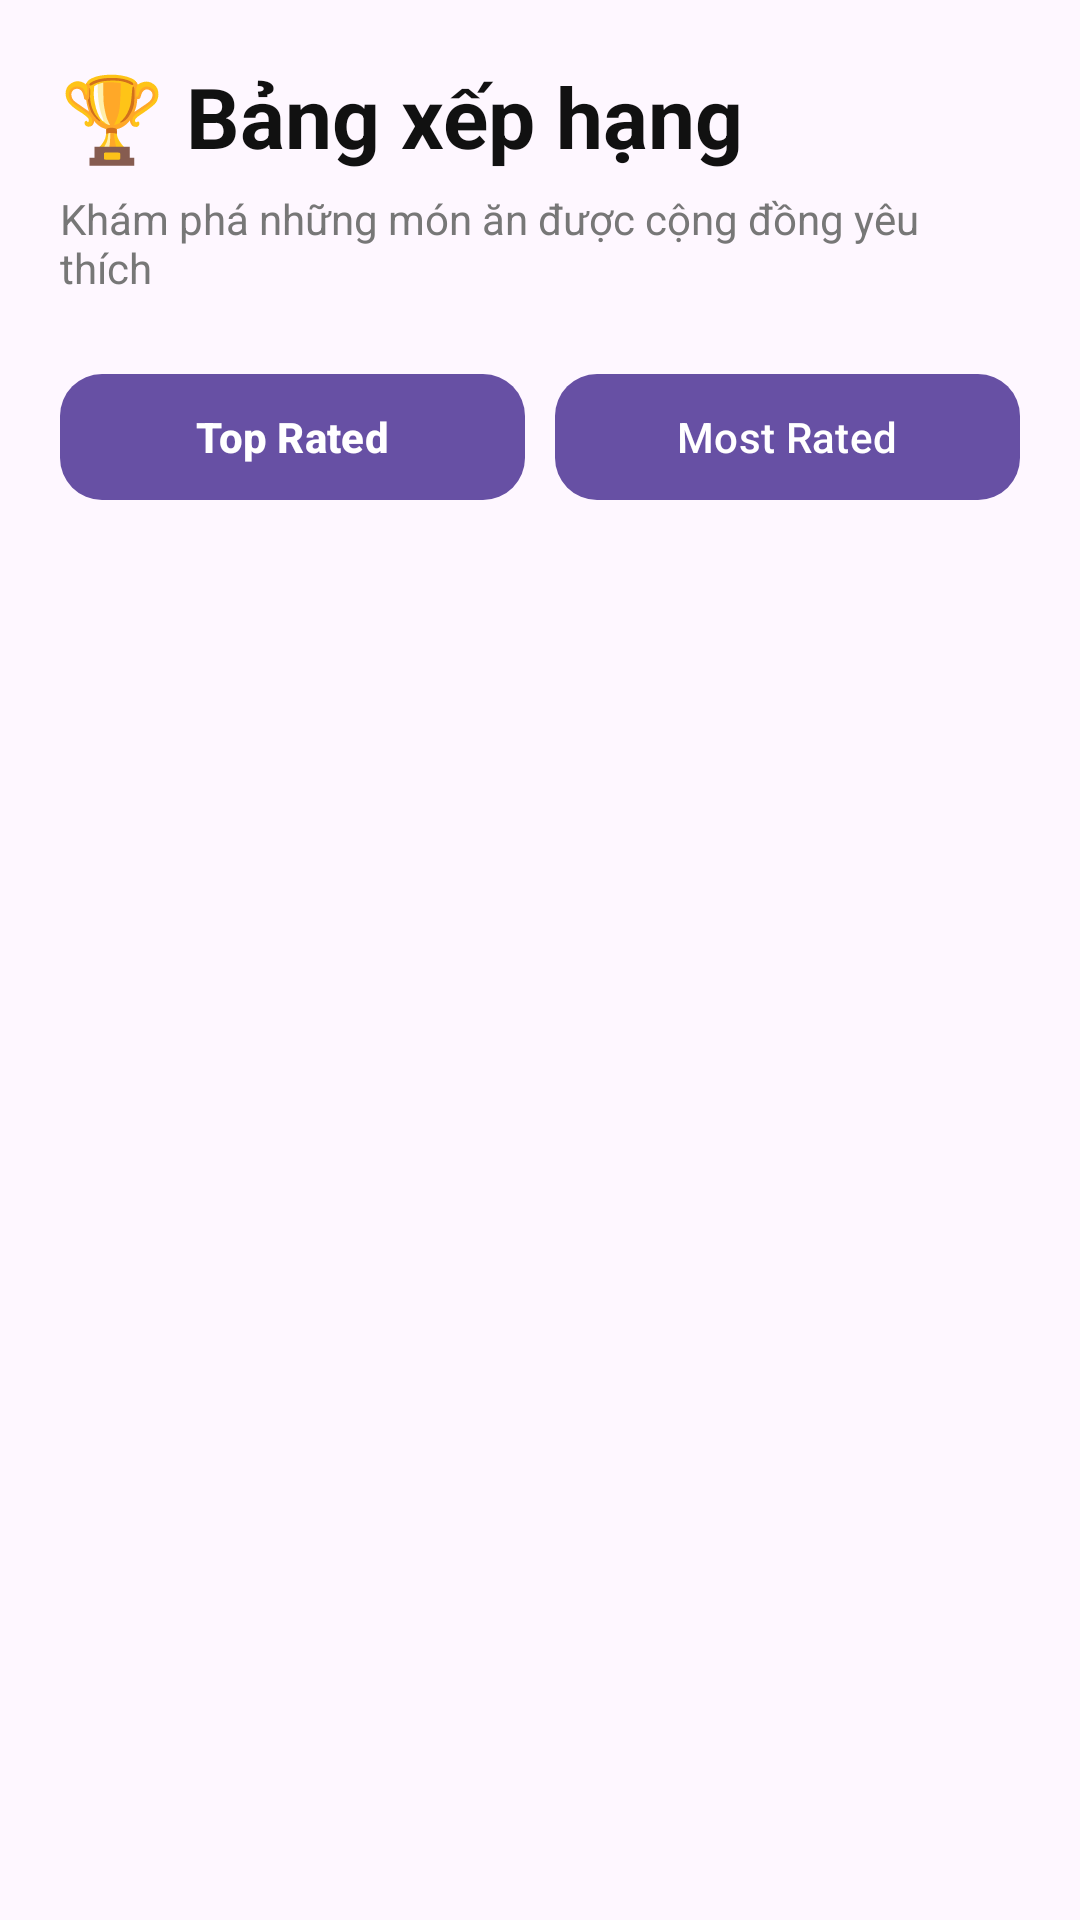

Here is an Android app screen rendered from its layout file. Give the layout XML and the strings, colors and styles it references.
<!-- AndroidManifest.xml: application theme Theme.Smart_cook -->
<!-- res/layout/fragment_ranking.xml -->
<?xml version="1.0" encoding="utf-8"?>
<LinearLayout
    xmlns:android="http://schemas.android.com/apk/res/android"
    xmlns:app="http://schemas.android.com/apk/res-auto"

    android:layout_width="match_parent"
    android:layout_height="match_parent"
    android:orientation="vertical"
    android:padding="20dp">


    <TextView
        android:layout_width="wrap_content"
        android:layout_height="wrap_content"
        android:text="🏆 Bảng xếp hạng"
        android:textColor="#111111"
        android:textSize="28sp"
        android:textStyle="bold"/>


    <TextView
        android:layout_width="wrap_content"
        android:layout_height="wrap_content"
        android:layout_marginTop="6dp"
        android:text="Khám phá những món ăn được cộng đồng yêu thích"
        android:textColor="#777777"
        android:textSize="14sp"/>


    

    <LinearLayout
        android:layout_width="match_parent"
        android:layout_height="wrap_content"
        android:layout_marginTop="22dp"
        android:orientation="horizontal">


        <com.google.android.material.button.MaterialButton
            android:id="@+id/btnTopRated"
            android:layout_width="0dp"
            android:layout_height="50dp"
            android:layout_weight="1"
            android:text="Top Rated"
            android:textAllCaps="false"
            android:textStyle="bold"
            app:cornerRadius="14dp"/>


        <com.google.android.material.button.MaterialButton
            android:id="@+id/btnMostRated"
            android:layout_width="0dp"
            android:layout_height="50dp"
            android:layout_weight="1"
            android:layout_marginStart="10dp"
            android:text="Most Rated"
            android:textAllCaps="false"
            app:cornerRadius="14dp"/>

    </LinearLayout>


    <ProgressBar
        android:id="@+id/progressRanking"
        android:layout_width="40dp"
        android:layout_height="40dp"
        android:layout_gravity="center_horizontal"
        android:layout_marginTop="30dp"
        android:visibility="gone"/>


    <TextView
        android:id="@+id/txtEmptyRanking"
        android:layout_width="match_parent"
        android:layout_height="wrap_content"
        android:layout_marginTop="30dp"
        android:gravity="center"
        android:padding="24dp"
        android:text="Chưa có dữ liệu xếp hạng"
        android:textColor="#999999"
        android:textSize="15sp"
        android:visibility="gone"/>


    <androidx.recyclerview.widget.RecyclerView
        android:id="@+id/rvRanking"
        android:layout_width="match_parent"
        android:layout_height="0dp"
        android:layout_weight="1"
        android:layout_marginTop="20dp"
        android:clipToPadding="false"
        android:paddingBottom="20dp"/>

</LinearLayout>
<!-- resources referenced by this layout -->
<resources>
  <style name="Theme.Smart_cook" parent="Base.Theme.Smart_cook" />
  <style name="Base.Theme.Smart_cook" parent="Theme.Material3.DayNight.NoActionBar">
          
          
      </style>
</resources>
